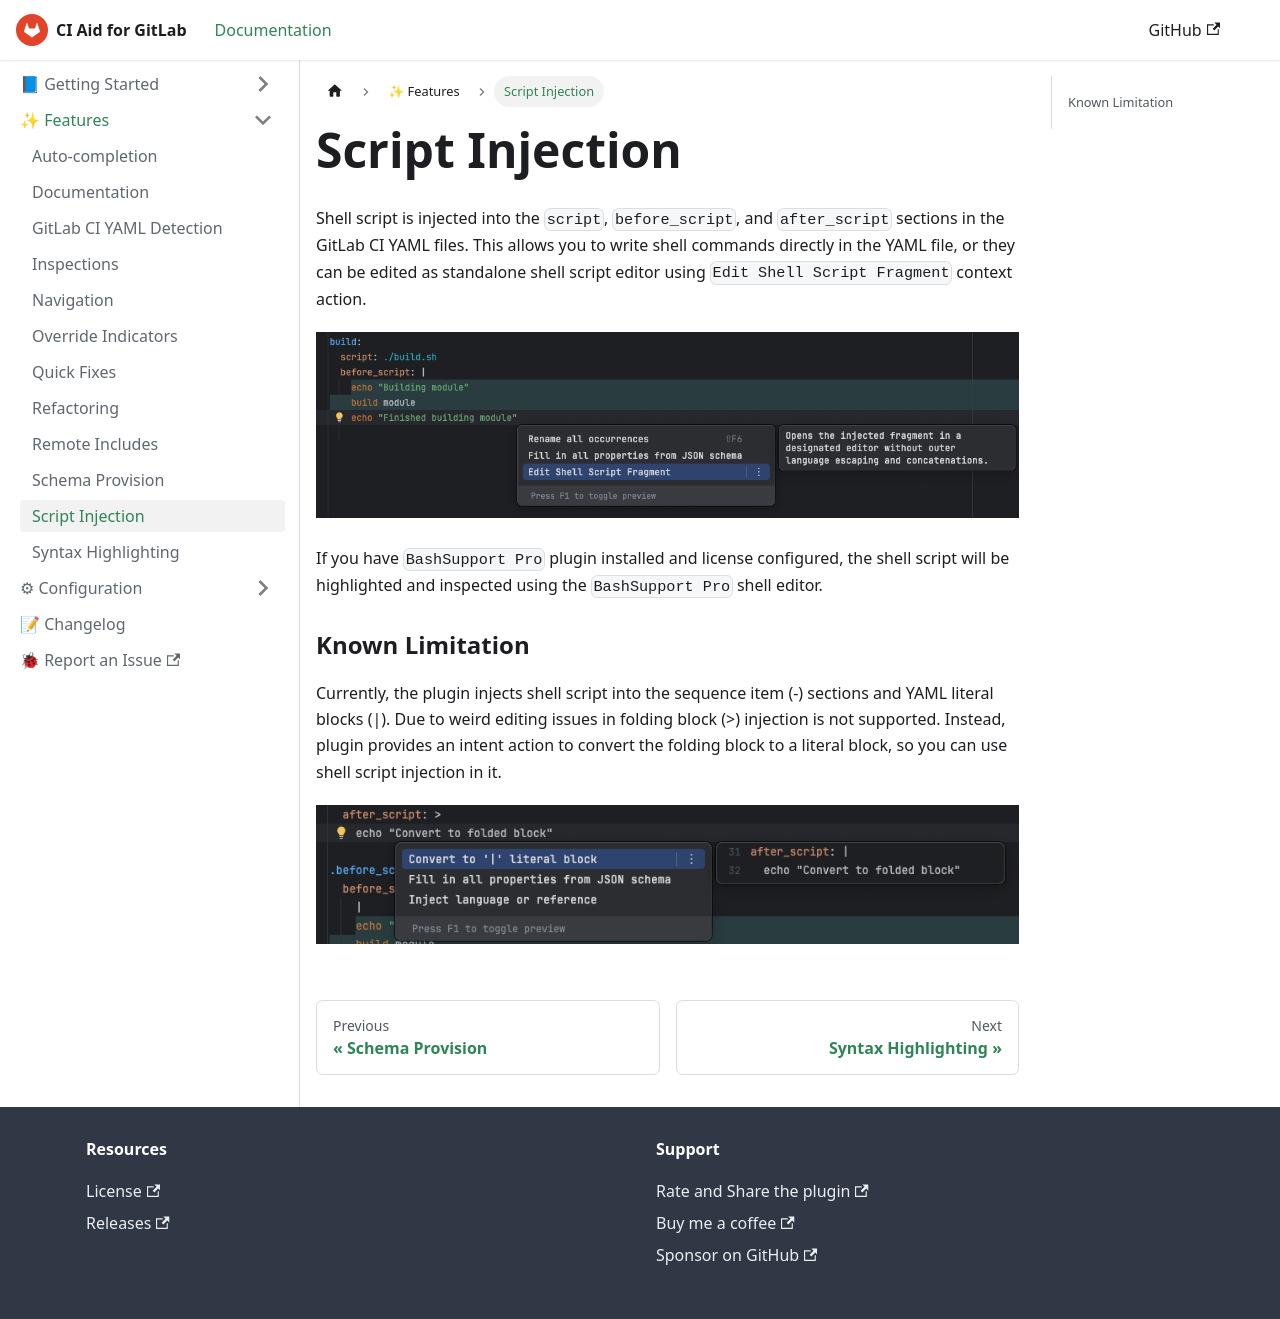

repository: deeepamin/gitlab-ci-aid · page: docs/features/script-injection.html · generator: docusaurus

# Script Injection

Shell script is injected into the `script`, `before_script`, and `after_script` sections in the GitLab CI YAML files. This allows you to write shell commands directly in the YAML file, or they can be edited as standalone shell script editor using `Edit Shell Script Fragment` context action.

![img/edit-shell-script-fragment.png](img/edit-shell-script-fragment.png)

If you have `BashSupport Pro` plugin installed and license configured, the shell script will be highlighted and inspected using the `BashSupport Pro` shell editor.

### Known Limitation
Currently, the plugin injects shell script into the sequence item (-) sections and YAML literal blocks (|). Due to weird editing issues in folding block (>) injection is not supported.
Instead, plugin provides an intent action to convert the folding block to a literal block, so you can use shell script injection in it.

![img/convert-to-folded.png](img/convert-to-folded.png)
